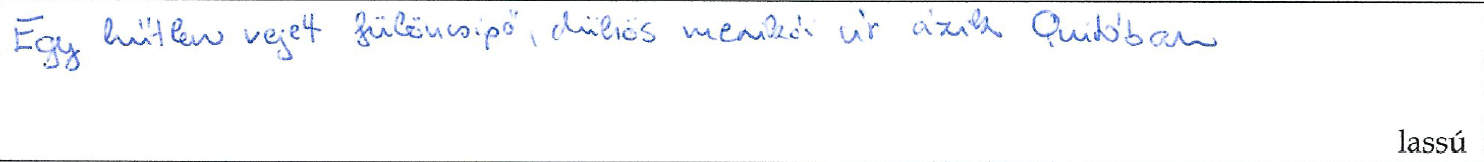

Values plotted in this chart, from the file beside it:
EventType; T; X; Y; P; Altitude; Azimuth; Distance
1; 186951; 32787; 731; 1648; 560; 330; 0
1; 186952; 32787; 731; 2881; 560; 330; 0
1; 186953; 32787; 731; 4049; 560; 330; 0
1; 186954; 32787; 731; 5090; 560; 330; 0
1; 186954; 32787; 731; 5986; 560; 330; 0
1; 186959; 32787; 731; 6723; 560; 330; 0
1; 186965; 32787; 731; 7363; 560; 330; 0
1; 186970; 32787; 731; 7971; 560; 330; 0
1; 186976; 32787; 731; 8419; 560; 330; 0
1; 186981; 32787; 731; 8788; 560; 330; 0
1; 186986; 32787; 731; 9028; 560; 320; 0
1; 186992; 32787; 731; 9188; 560; 320; 0
1; 186997; 32787; 731; 9188; 560; 320; 0
1; 187002; 32787; 731; 9108; 560; 320; 0
1; 187008; 32749; 733; 9028; 560; 320; 0
1; 187013; 32749; 733; 8980; 560; 320; 0
1; 187018; 32749; 733; 8980; 560; 320; 0
1; 187024; 32750; 733; 8980; 560; 320; 0
1; 187029; 32756; 733; 8980; 560; 320; 0
1; 187034; 32765; 733; 9044; 560; 320; 0
1; 187040; 32776; 733; 9124; 560; 320; 0
1; 187045; 32789; 734; 9156; 560; 320; 0
1; 187051; 32805; 737; 9156; 560; 320; 0
1; 187056; 32822; 739; 9156; 560; 320; 0
1; 187061; 32842; 743; 9188; 560; 320; 0
1; 187067; 32863; 746; 9204; 560; 310; 0
1; 187072; 32887; 749; 9204; 560; 310; 0
1; 187077; 32912; 752; 9140; 560; 310; 0
1; 187083; 32938; 754; 9012; 560; 310; 0
1; 187088; 32966; 756; 9012; 560; 290; 0
1; 187093; 32993; 758; 8996; 560; 290; 0
1; 187099; 33022; 760; 8964; 560; 290; 0
1; 187104; 33050; 763; 8884; 560; 290; 0
1; 187110; 33077; 765; 8836; 560; 290; 0
1; 187115; 33104; 767; 8804; 560; 290; 0
1; 187120; 33129; 768; 8804; 560; 290; 0
1; 187126; 33152; 769; 8804; 560; 290; 0
1; 187131; 33175; 769; 8852; 560; 290; 0
1; 187136; 33195; 769; 8964; 560; 290; 0
1; 187142; 33212; 769; 9140; 570; 280; 0
1; 187147; 33228; 769; 9348; 570; 280; 0
1; 187152; 33242; 769; 9604; 570; 280; 0
1; 187158; 33253; 769; 9924; 570; 280; 0
1; 187163; 33263; 769; 10292; 570; 280; 0
1; 187169; 33270; 767; 10724; 570; 280; 0
1; 187174; 33275; 766; 11109; 570; 280; 0
1; 187179; 33278; 765; 11509; 570; 280; 0
1; 187185; 33280; 764; 11829; 570; 280; 0
1; 187190; 33280; 762; 12133; 570; 280; 0
1; 187195; 33280; 759; 12341; 570; 280; 0
1; 187201; 33280; 757; 12501; 570; 280; 0
1; 187206; 33280; 755; 12629; 570; 280; 0
1; 187211; 33280; 754; 12661; 570; 280; 0
1; 187217; 33280; 754; 12709; 570; 280; 0
1; 187222; 33277; 754; 12725; 570; 280; 0
1; 187227; 33274; 754; 12725; 570; 280; 0
1; 187233; 33271; 754; 12725; 570; 280; 0
1; 187238; 33267; 754; 12693; 570; 280; 0
1; 187244; 33264; 754; 12661; 570; 280; 0
1; 187249; 33260; 754; 12645; 570; 280; 0
... 4,358 more rows
